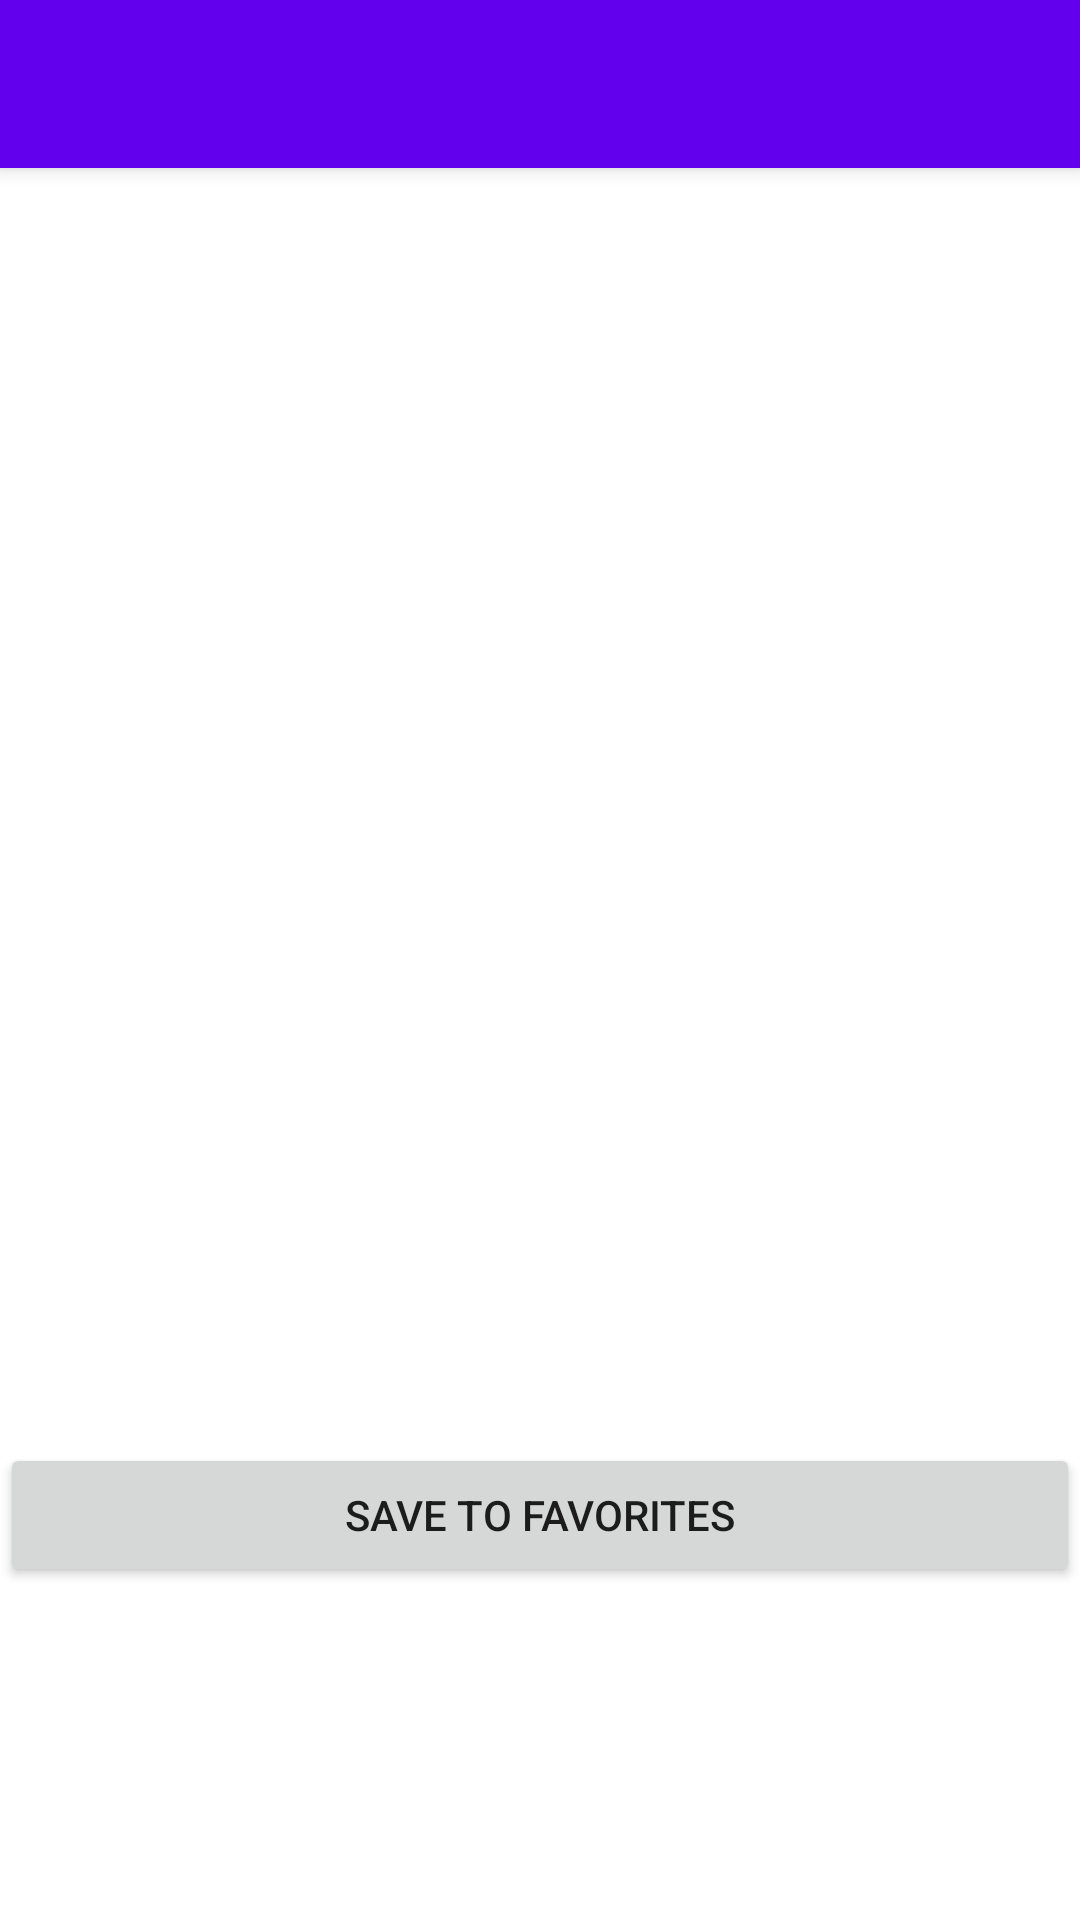

Here is an Android app screen rendered from its layout file. Give the layout XML and the strings, colors and styles it references.
<!-- AndroidManifest.xml: application theme Theme.CST2335_Final_Project -->
<!-- res/layout/activity_news_feed_view.xml -->
<?xml version="1.0" encoding="utf-8"?>
<RelativeLayout xmlns:android="http://schemas.android.com/apk/res/android"
    android:layout_width="match_parent"
    android:layout_height="match_parent">

    
    <androidx.appcompat.widget.Toolbar
        android:id="@+id/toolbar"
        android:layout_width="match_parent"
        android:layout_height="?attr/actionBarSize"
        android:background="?attr/colorPrimary"
        android:elevation="4dp"
        android:theme="@style/ThemeOverlay.AppCompat.Dark.ActionBar" />

    
    <RelativeLayout
        android:layout_width="match_parent"
        android:layout_height="match_parent"
        android:layout_below="@id/toolbar">

        
        <ImageView
            android:id="@+id/mainImageView"
            android:layout_width="match_parent"
            android:layout_height="200dp"
            android:scaleType="centerCrop" />

        
        <TextView
            android:id="@+id/fullTitleTv"
            android:layout_width="match_parent"
            android:layout_height="wrap_content"
            android:layout_below="@id/mainImageView"
            android:padding="16dp"
            android:textAppearance="@style/TextAppearance.AppCompat.Large" />

        
        <TextView
            android:id="@+id/sectionTitleTV"
            android:layout_width="match_parent"
            android:layout_height="wrap_content"
            android:layout_below="@id/fullTitleTv"
            android:padding="16dp"
            android:textAppearance="@style/TextAppearance.AppCompat.Medium" />

        
        <TextView
            android:id="@+id/publishDateTv"
            android:layout_width="match_parent"
            android:layout_height="wrap_content"
            android:layout_below="@id/sectionTitleTV"
            android:padding="16dp"
            android:textAppearance="@style/TextAppearance.AppCompat.Medium" />

        
        <TextView
            android:id="@+id/urlTv"
            android:layout_width="match_parent"
            android:layout_height="wrap_content"
            android:layout_below="@id/publishDateTv"
            android:padding="16dp"
            android:textAppearance="@style/TextAppearance.AppCompat.Small"
            android:textColor="@color/purple_500" />

        
        <Button
            android:id="@+id/saveButton"
            android:layout_width="match_parent"
            android:layout_height="wrap_content"
            android:layout_below="@id/urlTv"
            android:text="Save to Favorites" />

    </RelativeLayout>

</RelativeLayout>
<!-- resources referenced by this layout -->
<resources>
  <color name="purple_500">#FF6200EE</color>
  <style name="Theme.CST2335_Final_Project" parent="Theme.MaterialComponents.DayNight.DarkActionBar">
          <item name="windowActionBar">false</item>
          <item name="windowNoTitle">true</item>
          
          <item name="colorPrimary">@color/purple_500</item>
          <item name="colorPrimaryVariant">@color/purple_700</item>
          <item name="colorOnPrimary">@color/white</item>
          
          <item name="colorSecondary">@color/teal_200</item>
          <item name="colorSecondaryVariant">@color/teal_700</item>
          <item name="colorOnSecondary">@color/black</item>
          
          <item name="android:statusBarColor">?attr/colorPrimaryVariant</item>
          
      </style>
  <color name="purple_700">#FF3700B3</color>
  <color name="white">#FFFFFFFF</color>
  <color name="teal_200">#FF03DAC5</color>
  <color name="teal_700">#FF018786</color>
  <color name="black">#FF000000</color>
</resources>
